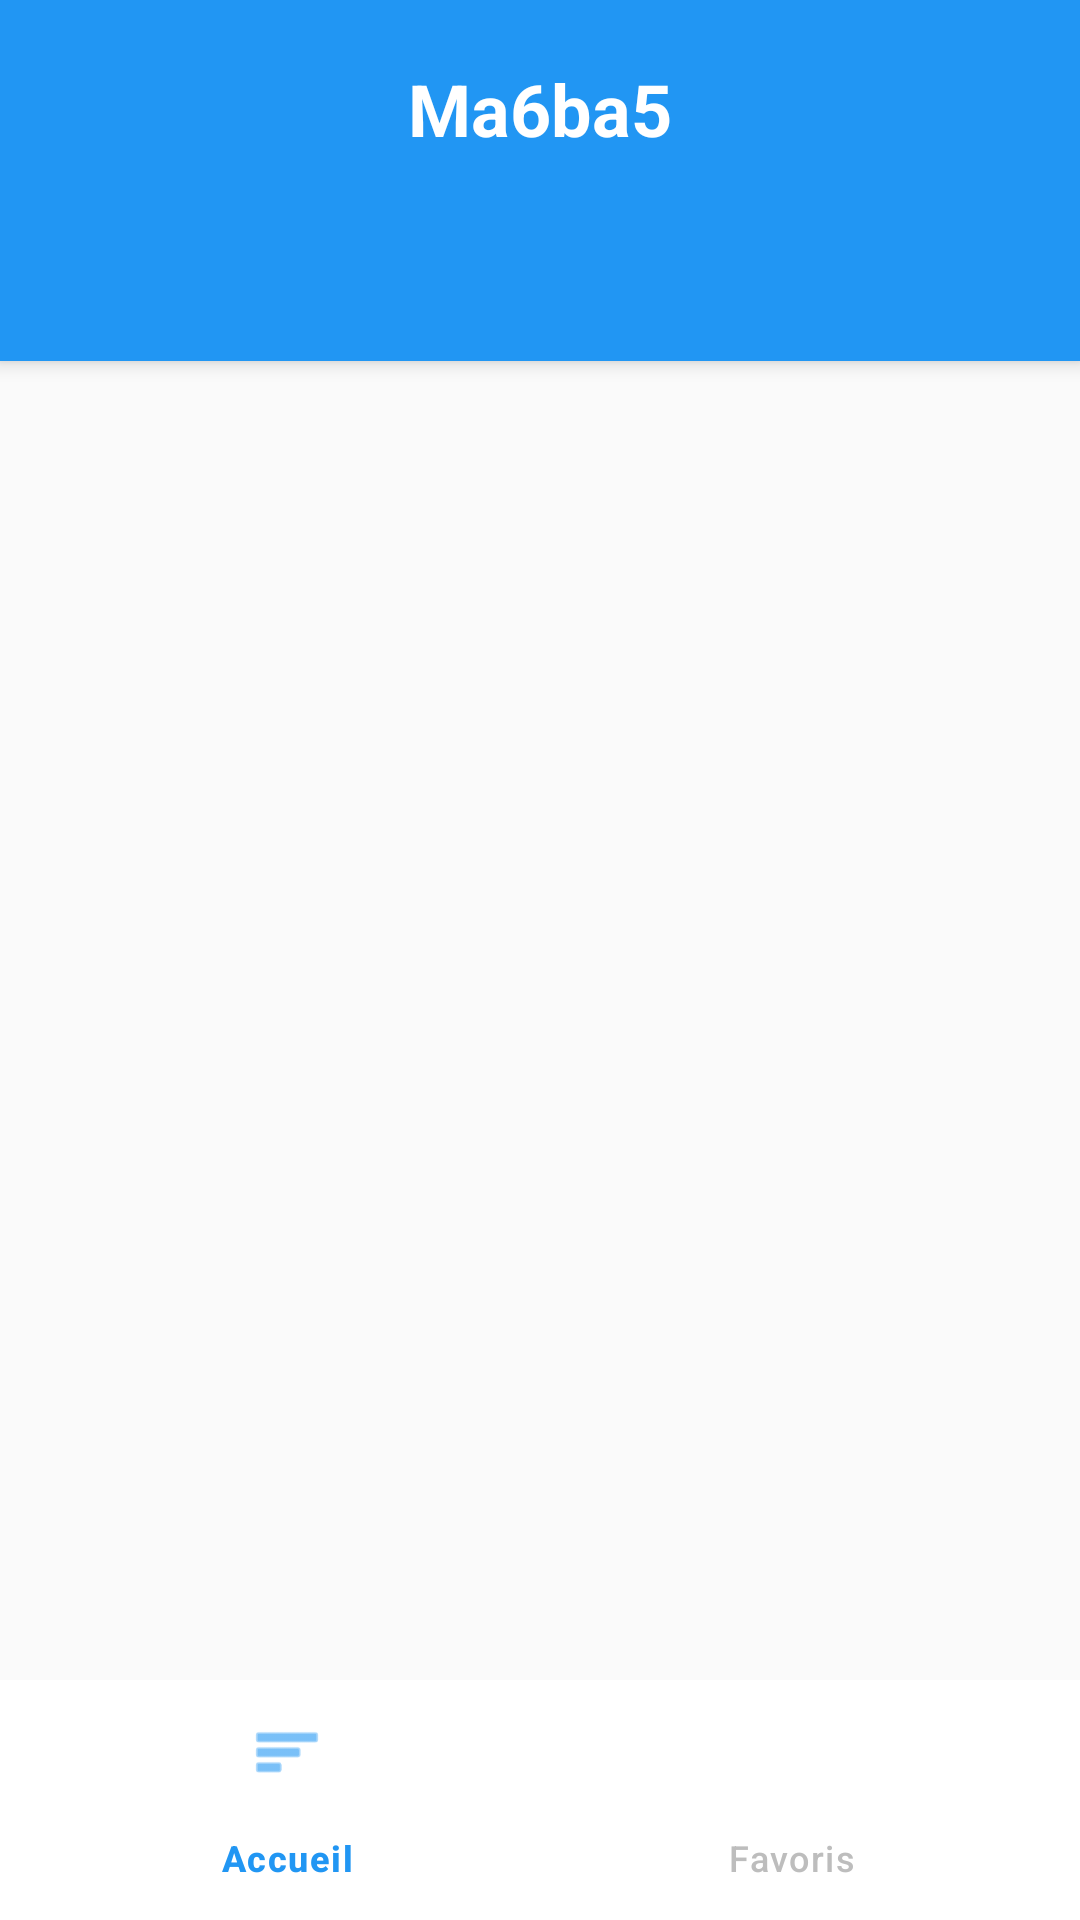

Here is an Android app screen rendered from its layout file. Give the layout XML and the strings, colors and styles it references.
<!-- AndroidManifest.xml: application theme Theme.Ma6ba5 -->
<!-- res/layout/activity_main.xml -->
<?xml version="1.0" encoding="utf-8"?>
<LinearLayout xmlns:android="http://schemas.android.com/apk/res/android"
    xmlns:app="http://schemas.android.com/apk/res-auto"
    android:layout_width="match_parent"
    android:layout_height="match_parent"
    android:orientation="vertical"
    android:background="@color/background">

    
    <LinearLayout
        android:layout_width="match_parent"
        android:layout_height="wrap_content"
        android:orientation="vertical"
        android:background="@color/primary_blue"
        android:elevation="4dp">

        <TextView
            android:layout_width="match_parent"
            android:layout_height="wrap_content"
            android:text="Ma6ba5"
            android:textColor="@color/white"
            android:textSize="24sp"
            android:textStyle="bold"
            android:gravity="center"
            android:padding="20dp" />

        <com.google.android.material.tabs.TabLayout
            android:id="@+id/tabLayout"
            android:layout_width="match_parent"
            android:layout_height="wrap_content"
            android:background="@color/primary_blue"
            app:tabIndicatorColor="@color/white"
            app:tabSelectedTextColor="@color/white"
            app:tabTextColor="@color/very_light_blue" />

    </LinearLayout>

    <androidx.viewpager2.widget.ViewPager2
        android:id="@+id/viewPager"
        android:layout_width="match_parent"
        android:layout_height="0dp"
        android:layout_weight="1" />

    <com.google.android.material.bottomnavigation.BottomNavigationView
        android:id="@+id/bottomNavigationView"
        android:layout_width="match_parent"
        android:layout_height="wrap_content"
        android:background="@color/white"
        android:elevation="8dp"
        app:itemIconTint="@color/simple_nav_color"
        app:itemTextColor="@color/simple_nav_color"
        app:menu="@menu/bottom_navigation_menu" />

</LinearLayout>
<!-- resources referenced by this layout -->
<resources>
  <color name="background">#FAFAFA</color>
  <color name="primary_blue">#2196F3</color>
  <color name="very_light_blue">#E3F2FD</color>
  <color name="white">#FFFFFF</color>
  <style name="Theme.Ma6ba5" parent="Base.Theme.Ma6ba5" />
  <style name="Base.Theme.Ma6ba5" parent="Theme.Material3.DayNight.NoActionBar">
          
          
      </style>
</resources>
